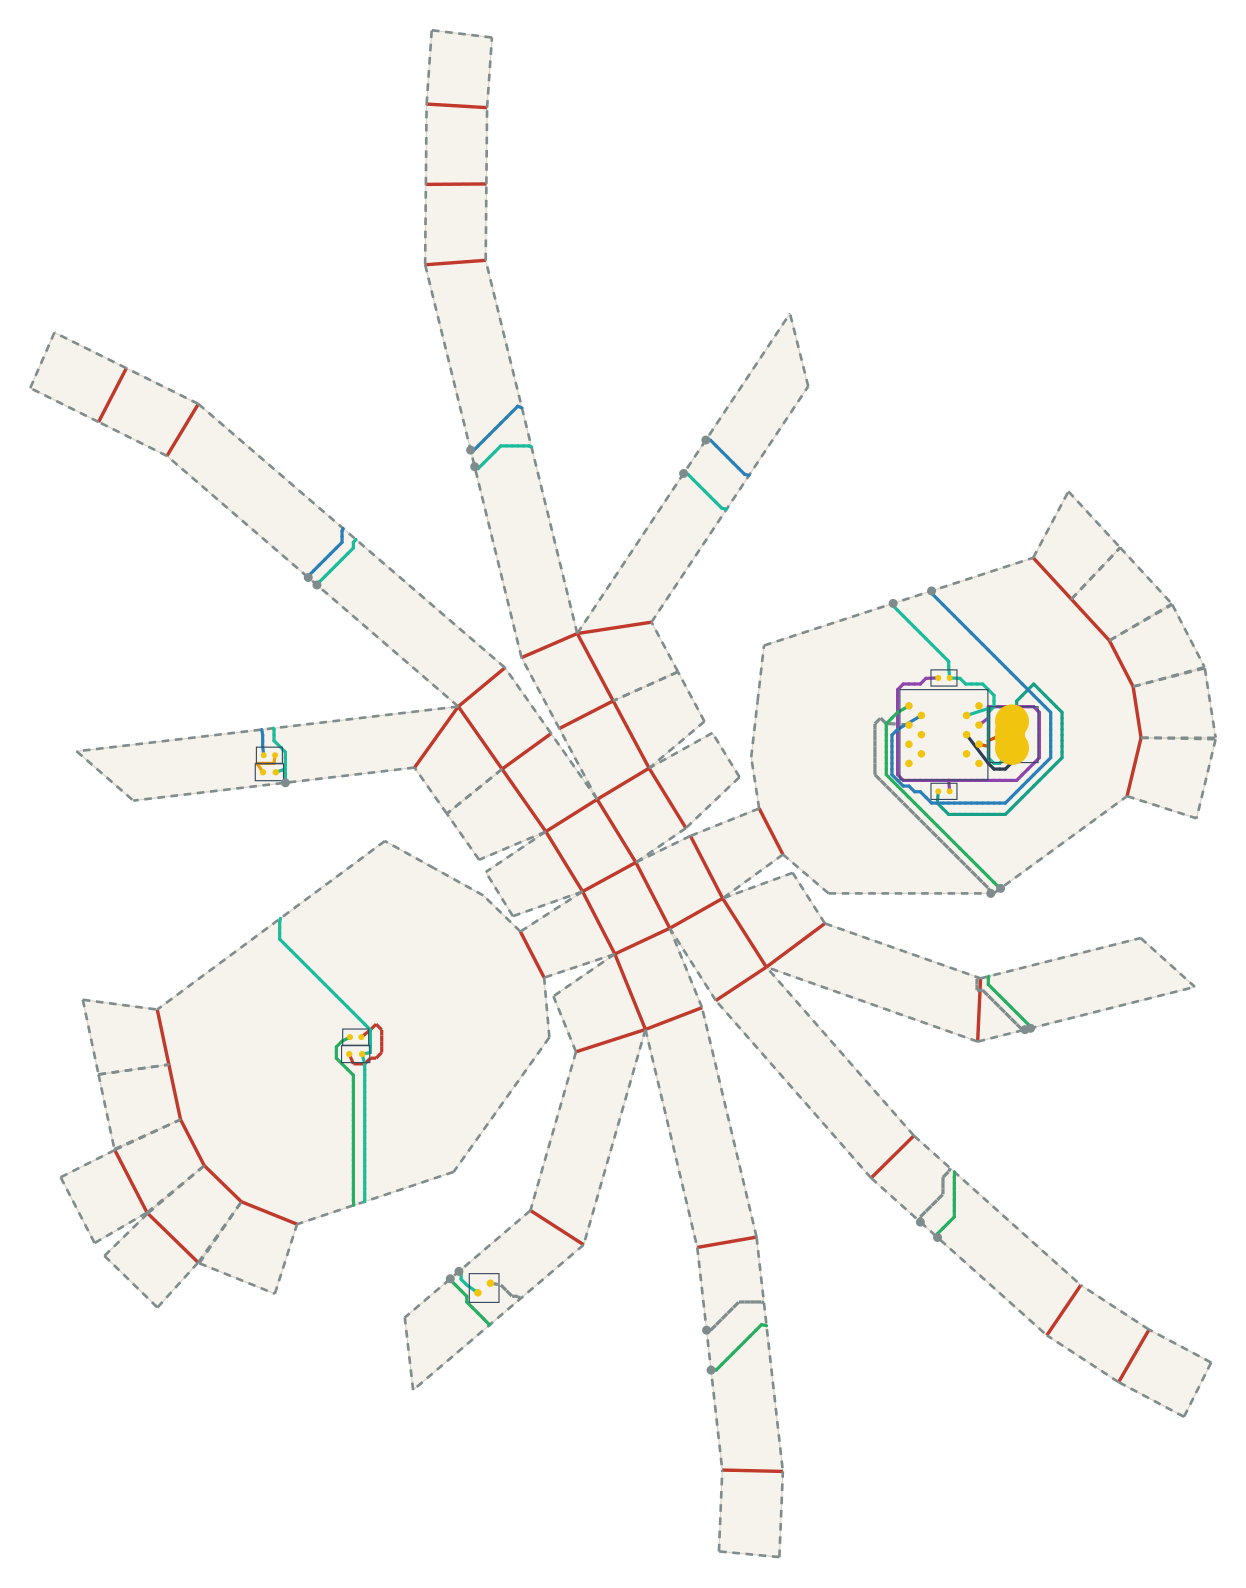

The table this chart was drawn from, first rows:
net, connected, length_mm, segment_count, panel_sequence, fold_sequence, crossing_kind, crossing_fold_id, crossing_theta_deg, crossing_predicted_strain, crossing_x_mm, crossing_y_mm
VBUS, 1, 78.13, 41, 0, , , , , , , 
V5, 1, 110.2, 67, 0, , , , , , , 
USB_DM, 1, 10.36, 3, 0, , , , , , , 
USB_DP, 1, 23.39, 6, 0, , , , , , , 
DRV1, 1, 185.9, 100, 0 13 26 39 52 53, S2 S18 S28 S42 S59, seam, 2, 22.25, 0.05533, 45.51, 1.331
DRV1, 1, 185.9, 100, 0 13 26 39 52 53, S2 S18 S28 S42 S59, seam, 18, 56.99, 0.1417, 53.45, -35.69
DRV1, 1, 185.9, 100, 0 13 26 39 52 53, S2 S18 S28 S42 S59, seam, 28, 21.53, 0.05355, 28.83, -91.04
DRV1, 1, 185.9, 100, 0 13 26 39 52 53, S2 S18 S28 S42 S59, seam, 42, 56.99, 0.1417, -31.09, -126.1
DRV1, 1, 185.9, 100, 0 13 26 39 52 53, S2 S18 S28 S42 S59, seam, 59, 22.25, 0.05533, -100.1, -102
LEDA1, 1, 24.85, 13, 53, , , , , , , 
DRV2, 1, 184.7, 95, 0 7 20 33 46, S10 S20 S32 S47, seam, 10, 24.41, 0.0607, 27.25, 80.03
DRV2, 1, 184.7, 95, 0 7 20 33 46, S10 S20 S32 S47, seam, 20, 55.87, 0.1389, -32.47, 119.9
DRV2, 1, 184.7, 95, 0 7 20 33 46, S10 S20 S32 S47, seam, 32, 19.45, 0.04838, -94.71, 117.3
DRV2, 1, 184.7, 95, 0 7 20 33 46, S10 S20 S32 S47, seam, 47, 55.87, 0.1389, -137.7, 83.58
LEDA2, 1, 9.499, 5, 46, , , , , , , 
IO1, 1, 133.5, 68, 0 1 13 26 39 52, S0 C1 S18 S28 S42, seam, 0, 22.25, 0.05533, 42.93, 0.0
IO1, 1, 133.5, 68, 0 1 13 26 39 52, S0 C1 S18 S28 S42, crease, 1, 13.47, 0.0335, 40.04, -26.28
IO1, 1, 133.5, 68, 0 1 13 26 39 52, S0 C1 S18 S28 S42, seam, 18, 56.99, 0.1417, 51.97, -36.06
IO1, 1, 133.5, 68, 0 1 13 26 39 52, S0 C1 S18 S28 S42, seam, 28, 21.53, 0.05355, 24.29, -86.98
IO1, 1, 133.5, 68, 0 1 13 26 39 52, S0 C1 S18 S28 S42, seam, 42, 56.99, 0.1417, -32.28, -115.6
GND, 1, 235.6, 124, 0 7 20 33 46 53 52 53 52, S10 S20 S32 S47 S63 S59, seam, 10, 24.41, 0.0607, 17.08, 76.72
GND, 1, 235.6, 124, 0 7 20 33 46 53 52 53 52, S10 S20 S32 S47 S63 S59, seam, 20, 55.87, 0.1389, -38.35, 111.1
GND, 1, 235.6, 124, 0 7 20 33 46 53 52 53 52, S10 S20 S32 S47 S63 S59, seam, 32, 19.45, 0.04838, -93.64, 112.9
GND, 1, 235.6, 124, 0 7 20 33 46 53 52 53 52, S10 S20 S32 S47 S63 S59, seam, 47, 55.87, 0.1389, -135.4, 81.61
GND, 1, 235.6, 124, 0 7 20 33 46 53 52 53 52, S10 S20 S32 S47 S63 S59, seam, 63, 24.41, 0.0607, -143.7, 29.28
GND, 1, 235.6, 124, 0 7 20 33 46 53 52 53 52, S10 S20 S32 S47 S63 S59, seam, 59, 22.25, 0.05533, -97.8, -100
